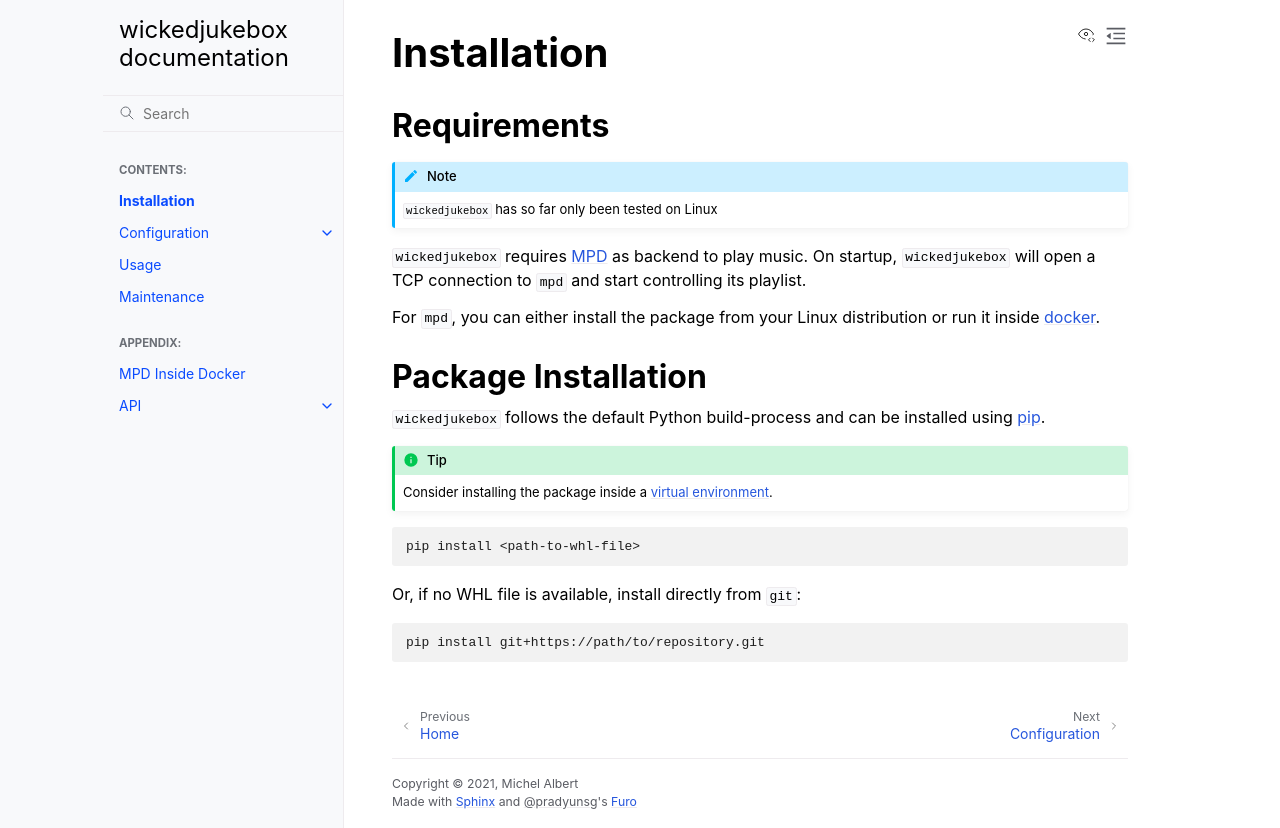

repository: thewickednet/wickedjukebox · page: installation.html · generator: jekyll

.. _installation:

Installation
============

Requirements
------------

.. note::

    ``wickedjukebox`` has so far only been tested on Linux

``wickedjukebox`` requires MPD_ as backend to play music. On startup,
``wickedjukebox`` will open a TCP connection to ``mpd`` and start controlling
its playlist.

For ``mpd``, you can either install the package from your Linux distribution or
run it inside :ref:`docker <mpd_inside_docker>`.


Package Installation
--------------------

``wickedjukebox`` follows the default Python build-process and can be installed
using pip_.

.. tip::

    Consider installing the package inside a `virtual environment`_.

.. code-block:: bash

    pip install <path-to-whl-file>

Or, if no WHL file is available, install directly from ``git``:

.. code-block:: bash

    pip install git+https://path/to/repository.git

.. _pip: https://pypi.org/project/pip/
.. _virtual environment: https://docs.python.org/3/tutorial/venv.html
.. _MPD: https://www.musicpd.org/
